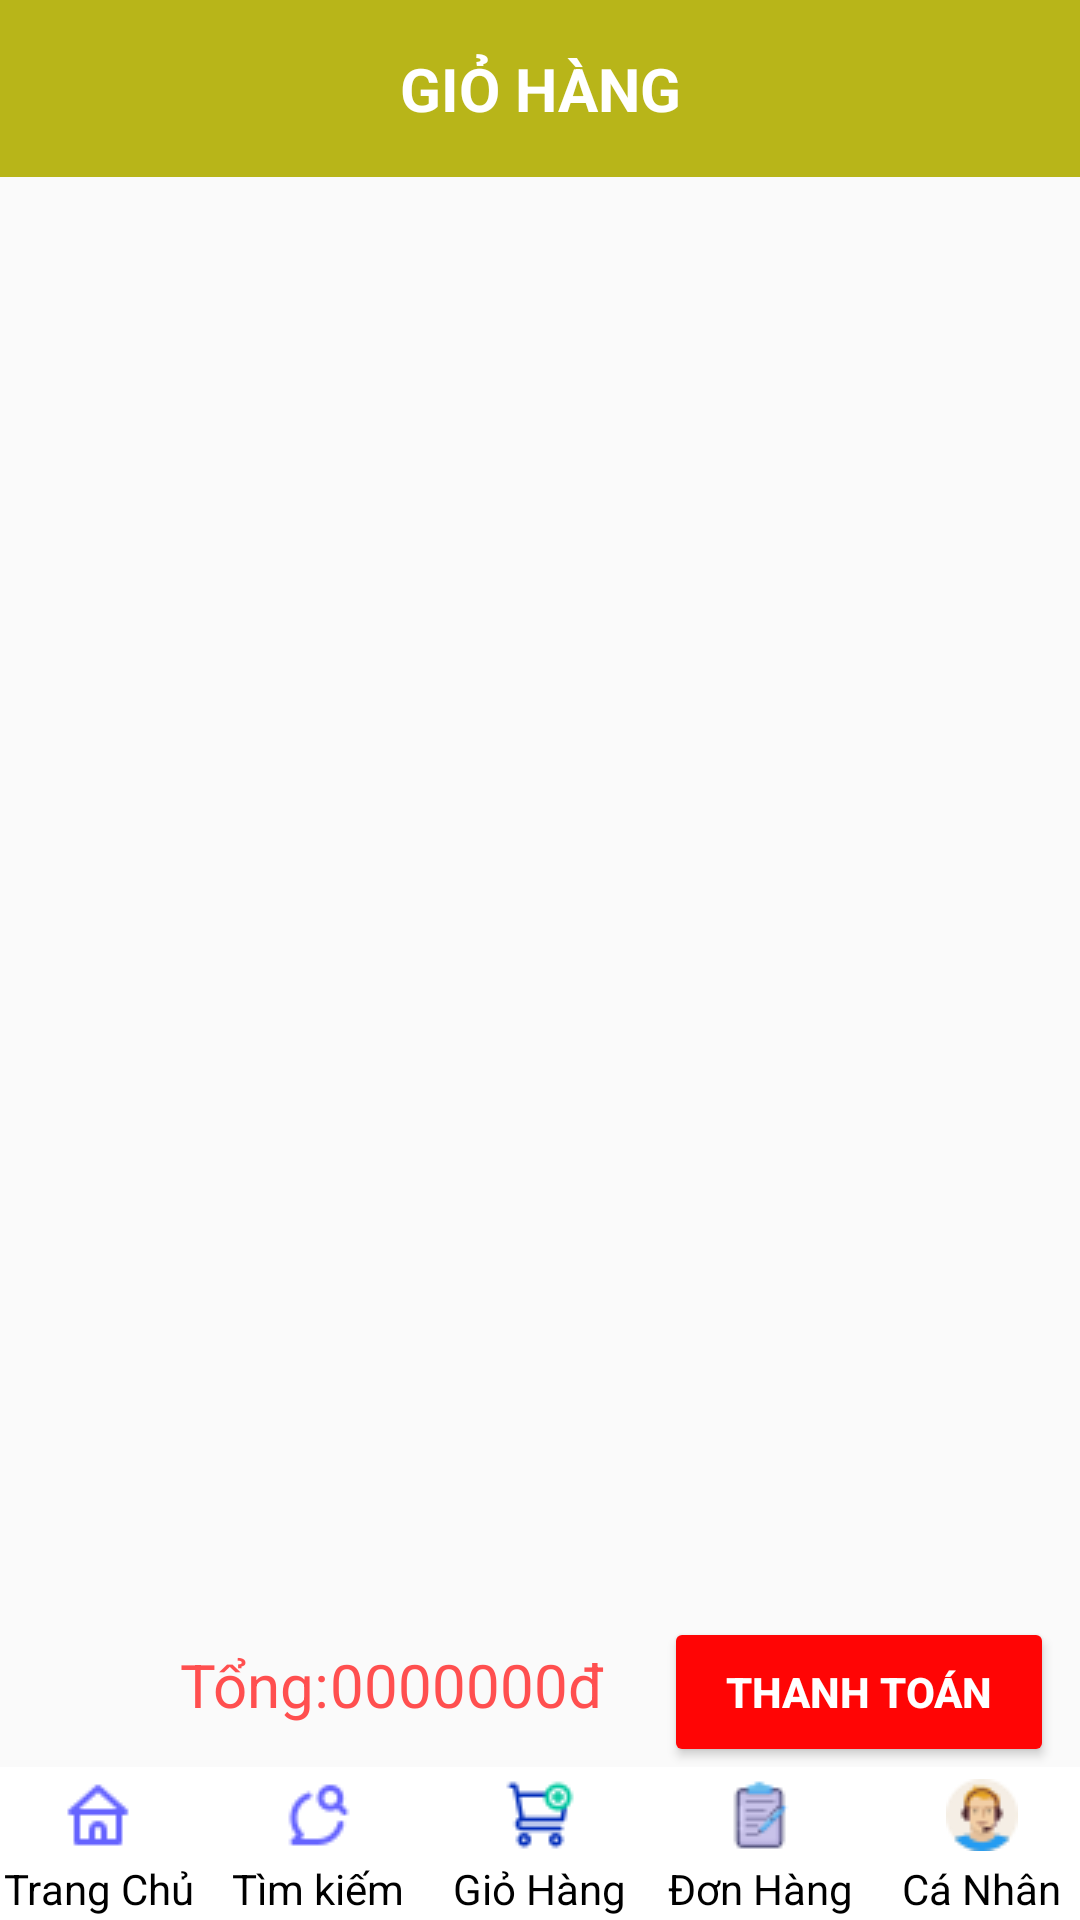

Android layout source for this screen:
<!-- AndroidManifest.xml: application theme Theme.Design.Light.NoActionBar -->
<!-- res/layout/activity_gio_hang.xml -->
<?xml version="1.0" encoding="utf-8"?>
<RelativeLayout xmlns:android="http://schemas.android.com/apk/res/android"
    android:layout_width="match_parent"
    android:layout_height="match_parent">

    
    <TextView
        android:layout_width="match_parent"
        android:layout_height="wrap_content"
        android:background="#F6F3EF"
        android:padding="16dp"
        android:gravity="center"
        android:backgroundTint="#B8B519"
        android:text="GIỎ HÀNG"
        android:textColor="#FFFFFF"
        android:textSize="20sp"
        android:id="@+id/tieude"
        android:textStyle="bold"
        android:layout_alignParentTop="true"/>
    <ImageView

        android:layout_marginLeft="1dp"
        android:layout_marginTop="10dp"
        android:id="@+id/back"
        android:src="@drawable/ql"
        android:layout_width="40dp"
        android:layout_height="40dp"></ImageView>

    <ListView
        android:layout_marginTop="5dp"
        android:layout_width="match_parent"
        android:id="@+id/listtk"
        android:layout_below="@+id/tieude"
        android:layout_marginLeft="10dp"
        android:layout_above="@+id/bottomToolbar"
        android:layout_marginBottom="70dp"
        android:layout_marginRight="10dp"
        android:layout_height="match_parent"></ListView>

    <LinearLayout
        android:layout_width="wrap_content"
        android:orientation="horizontal"
 android:layout_above="@+id/bottomToolbar"

        android:layout_height="wrap_content">
   <TextView
       android:layout_width="wrap_content"
       android:text="Tổng:"
       android:textColor="#FF4F4F"
       android:textStyle="normal"
       android:layout_marginLeft="60dp"
       android:textSize="20dp"
       android:layout_height="wrap_content"></TextView>
        <TextView
            android:layout_width="wrap_content"
            android:text="0000000"
            android:id="@+id/tongtien"
            android:textColor="#FF4F4F"
            android:textStyle="normal"
            android:textSize="20dp"
            android:layout_height="wrap_content"></TextView>
        <TextView
            android:layout_width="wrap_content"
            android:text="đ"

            android:textColor="#FF4F4F"
            android:textStyle="normal"
            android:textSize="20dp"
            android:layout_height="wrap_content"></TextView>

        <Button
            android:id="@+id/btnthanhtoan"
            android:textStyle="bold"
            android:textColor="#FFFFFF"
           android:layout_marginLeft="20dp"
            android:layout_width="130dp"
android:backgroundTint="#FF0505"
            android:text="Thanh Toán"
            android:layout_height="50dp"></Button>
    </LinearLayout>

    
    <LinearLayout
        android:id="@+id/bottomToolbar"
        android:layout_width="match_parent"
        android:layout_height="wrap_content"

        android:orientation="horizontal"
        android:layout_alignParentBottom="true"
        android:background="#FFFFFF"
        android:padding="1dp">

        <LinearLayout

            android:layout_width="0dp"
            android:layout_height="wrap_content"
            android:layout_weight="1"
            android:orientation="vertical"
            android:layout_marginRight="10dp"
            android:gravity="center">

            <ImageButton
                android:id="@+id/btntrangchu"
                android:layout_width="match_parent"
                android:layout_height="30dp"
                android:background="#FFFFFF"
                android:src="@drawable/tc" />

            <TextView
                android:layout_width="wrap_content"
                android:layout_height="wrap_content"

                android:textColor="#000000"
                android:text="Trang Chủ"
                android:gravity="center" />
        </LinearLayout>

        <LinearLayout
            android:layout_width="0dp"
            android:layout_height="wrap_content"
            android:layout_weight="1"
            android:orientation="vertical"
            android:layout_marginRight="10dp"
            android:gravity="center">

            <ImageButton
                android:id="@+id/btntimkiem"
                android:layout_width="match_parent"
                android:layout_height="30dp"
                android:background="#FFFFFF"
                android:src="@drawable/timkiem" />

            <TextView
                android:layout_width="wrap_content"
                android:layout_height="wrap_content"
                android:text="Tìm kiếm"
                android:textColor="#000000"
                android:gravity="center" />
        </LinearLayout>
        <LinearLayout
            android:layout_width="0dp"
            android:layout_height="wrap_content"
            android:layout_weight="1"
            android:orientation="vertical"
            android:layout_marginRight="10dp"
            android:gravity="center">

            <ImageButton
                android:id="@+id/btncart"
                android:layout_width="match_parent"
                android:layout_height="30dp"
                android:background="#FFFFFF"
                android:src="@drawable/cart" />

            <TextView
                android:layout_width="wrap_content"
                android:layout_height="wrap_content"
                android:text="Giỏ Hàng"
                android:textColor="#000000"
                android:gravity="center" />
        </LinearLayout>
        <LinearLayout
            android:layout_width="0dp"
            android:layout_height="wrap_content"
            android:layout_weight="1"
            android:orientation="vertical"
            android:layout_marginRight="10dp"
            android:gravity="center">

            <ImageButton
                android:id="@+id/btndonhang"
                android:layout_width="match_parent"
                android:layout_height="30dp"
                android:background="#FFFFFF"
                android:src="@drawable/dh" />

            <TextView
                android:layout_width="wrap_content"
                android:layout_height="wrap_content"

                android:textColor="#000000"
                android:text="Đơn Hàng"
                android:gravity="center" />
        </LinearLayout>

        <LinearLayout
            android:layout_width="0dp"
            android:layout_height="wrap_content"
            android:layout_weight="1"
            android:orientation="vertical"
            android:gravity="center">

            <ImageButton
                android:id="@+id/btncanhan"
                android:layout_width="match_parent"
                android:layout_height="30dp"
                android:background="#FFFFFF"
                android:src="@drawable/nd" />

            <TextView
                android:layout_width="wrap_content"
                android:layout_height="wrap_content"
                android:textColor="#000000"
                android:text="Cá Nhân"
                android:gravity="center" />
        </LinearLayout>
    </LinearLayout>
    <TextView
        android:id="@+id/masp"
        android:textSize="1sp"
        android:layout_width="0dp"
        android:layout_height="0dp" />

    <TextView
        android:id="@+id/manhomsanpham"
        android:textSize="1sp"
        android:layout_width="0dp"
        android:layout_height="0dp" />
    <TextView
        android:layout_width="0dp"
        android:layout_height="0dp"
        android:id="@+id/tendn"

        />
</RelativeLayout>
<!-- resources referenced by this layout -->
<resources>
  <!-- drawable cart: png bitmap (drawable, 634 bytes) -->
  <!-- drawable dh: png bitmap (drawable, 672 bytes) -->
  <!-- drawable nd: png bitmap (drawable, 1050 bytes) -->
  <!-- drawable tc: png bitmap (drawable, 358 bytes) -->
  <!-- drawable timkiem: png bitmap (drawable, 544 bytes) -->
</resources>
